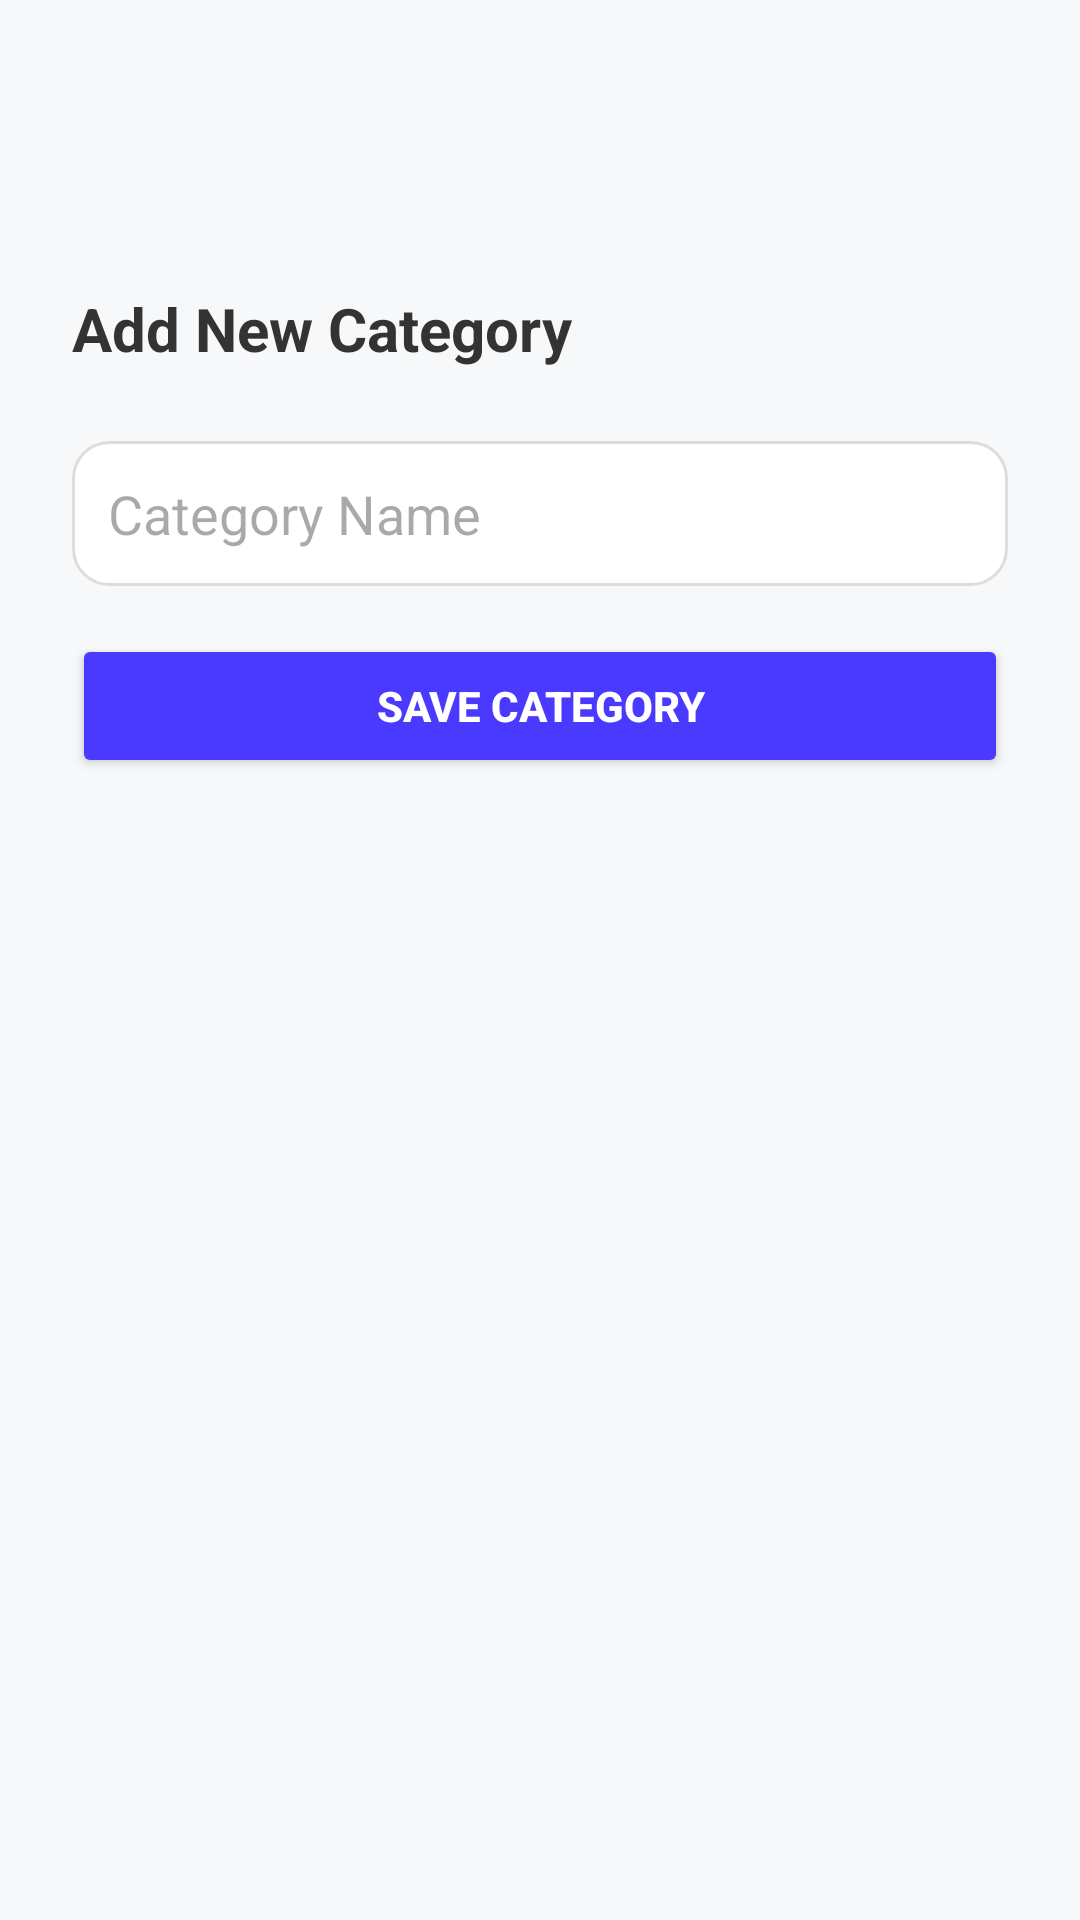

Android layout source for this screen:
<!-- AndroidManifest.xml: application theme Theme.PocketPaladinApp -->
<!-- res/layout/add_category.xml -->
<?xml version="1.0" encoding="utf-8"?>
<RelativeLayout
    xmlns:android="http://schemas.android.com/apk/res/android"
    android:layout_width="match_parent"
    android:layout_height="match_parent"
    android:background="#F7F8FA"
    android:padding="24dp">

    
    <ImageView
        android:id="@+id/backIcon"
        android:layout_width="24dp"
        android:layout_height="24dp"
        android:layout_alignParentLeft="true"
        android:layout_marginBottom="16dp"
        android:src="@drawable/back_arrow"
        android:contentDescription="Back"
        android:layout_marginTop="8dp"
        android:layout_marginEnd="8dp"/>
       

    
    <LinearLayout
        android:layout_below="@id/backIcon"
        android:layout_width="match_parent"
        android:layout_height="wrap_content"
        android:orientation="vertical"
        android:layout_marginTop="24dp">

        <TextView
            android:layout_width="wrap_content"
            android:layout_height="wrap_content"
            android:text="Add New Category"
            android:textSize="20sp"
            android:textStyle="bold"
            android:textColor="#333333"
            android:layout_marginBottom="24dp" />

        <EditText
            android:id="@+id/categoryNameEditText"
            android:layout_width="match_parent"
            android:layout_height="wrap_content"
            android:hint="Category Name"
            android:background="@drawable/edittext_background"
            android:padding="12dp"
            android:layout_marginBottom="16dp" />

        <Button
            android:id="@+id/saveCategoryButton"
            android:layout_width="match_parent"
            android:layout_height="wrap_content"
            android:text="Save Category"
            android:textColor="#FFFFFF"
            android:backgroundTint="#4A3AFF"
            android:textStyle="bold" />
    </LinearLayout>

</RelativeLayout>
<!-- resources referenced by this layout -->
<resources>
  <!-- drawable edittext_background (drawable) -->
  <?xml version="1.0" encoding="utf-8"?>
  <shape xmlns:android="http://schemas.android.com/apk/res/android">
      <solid android:color="#FFFFFF" />
      <corners android:radius="12dp" />
      <stroke android:width="1dp" android:color="#DDDDDD" />
      <padding
          android:left="10dp"
          android:top="10dp"
          android:right="10dp"
          android:bottom="10dp" />
  
  </shape>
  <style name="Theme.PocketPaladinApp" parent="Base.Theme.PocketPaladinApp" />
  <style name="Base.Theme.PocketPaladinApp" parent="Theme.Material3.DayNight.NoActionBar">
          
          
      </style>
</resources>
